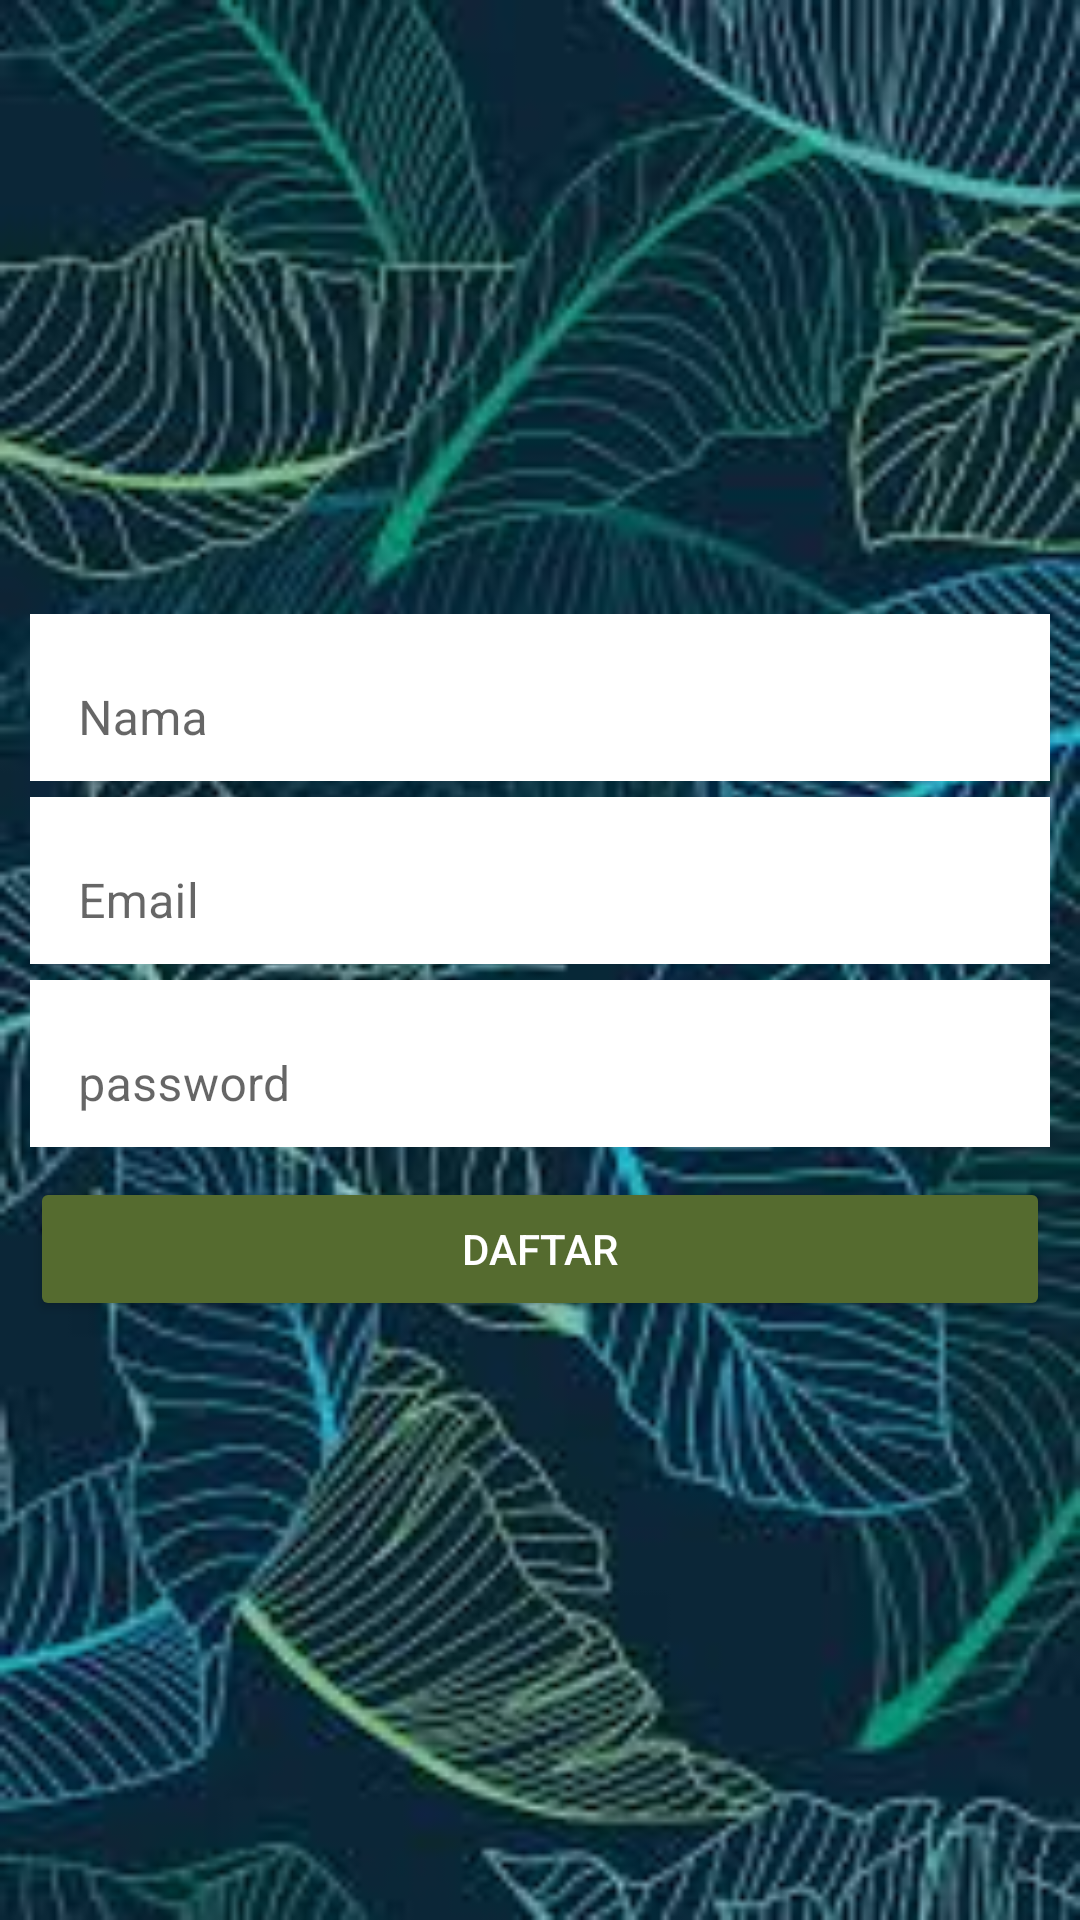

Android layout source for this screen:
<!-- AndroidManifest.xml: application theme Theme.UASPPBGanjil2022 -->
<!-- res/layout/activity_register.xml -->
<?xml version="1.0" encoding="utf-8"?>
<LinearLayout xmlns:android="http://schemas.android.com/apk/res/android"
    xmlns:app="http://schemas.android.com/apk/res-auto"
    xmlns:tools="http://schemas.android.com/tools"
    android:layout_width="match_parent"
    android:layout_height="match_parent"
    android:layout_gravity="center"
    android:background="@drawable/bg_theme"
    android:gravity="center"
    android:orientation="vertical"
    android:padding="10dp"
    tools:context=".RegisterActivity">

    <com.google.android.material.textfield.TextInputLayout
        android:layout_width="match_parent"
        android:layout_height="wrap_content"
        app:boxBackgroundColor="@color/white"
        app:boxBackgroundMode="outline">

        <EditText
            android:id="@+id/name"
            android:layout_width="match_parent"
            android:layout_height="wrap_content"
            android:textColor="@color/black"
            android:background="@color/white"
            android:hint="Nama"
            android:inputType="text" />

    </com.google.android.material.textfield.TextInputLayout>

    <com.google.android.material.textfield.TextInputLayout
        android:layout_width="match_parent"
        android:layout_height="wrap_content"
        app:boxBackgroundColor="@color/white"
        app:boxBackgroundMode="outline">

        <EditText
            android:id="@+id/email"
            android:layout_width="match_parent"
            android:layout_height="wrap_content"
            android:background="@color/white"
            android:textColor="@color/black"
            android:hint="Email"
            android:inputType="textEmailAddress" />

    </com.google.android.material.textfield.TextInputLayout>

    <com.google.android.material.textfield.TextInputLayout
        android:layout_width="match_parent"
        android:layout_height="wrap_content"
        app:boxBackgroundColor="@color/white"
        app:boxBackgroundMode="outline">

        <EditText
            android:id="@+id/password"
            android:layout_width="match_parent"
            android:layout_height="wrap_content"
            android:textColor="@color/black"
            android:background="@color/white"
            android:hint="password"
            android:inputType="textPassword" />

    </com.google.android.material.textfield.TextInputLayout>

    <Button
        android:id="@+id/register_btn"
        android:layout_width="match_parent"
        android:layout_height="wrap_content"
        android:backgroundTint="#556B2F"
        android:textColor="@color/white"
        android:layout_marginTop="10dp"
        android:text="Daftar" />

</LinearLayout>
<!-- resources referenced by this layout -->
<resources>
  <!-- drawable bg_theme: jpg bitmap (drawable, 13643 bytes) -->
  <style name="Theme.UASPPBGanjil2022" parent="Theme.MaterialComponents.DayNight.DarkActionBar">
          
          <item name="colorPrimary">#556B2F</item>
          <item name="colorPrimaryVariant">@color/black</item>
          <item name="colorOnPrimary">@color/white</item>
          
          <item name="colorSecondary">@color/teal_200</item>
          <item name="colorSecondaryVariant">@color/teal_700</item>
          <item name="colorOnSecondary">@color/black</item>
          
          <item name="android:statusBarColor">?attr/colorPrimaryVariant</item>
          
      </style>
  <!-- not gathered from this repository: default colours our renderer supplied (Android Studio template values) -->
  <color name="teal_200">#FF03DAC5</color>
  <color name="teal_700">#FF018786</color>
  <color name="black">#FF000000</color>
  <color name="white">#FFFFFFFF</color>
</resources>
